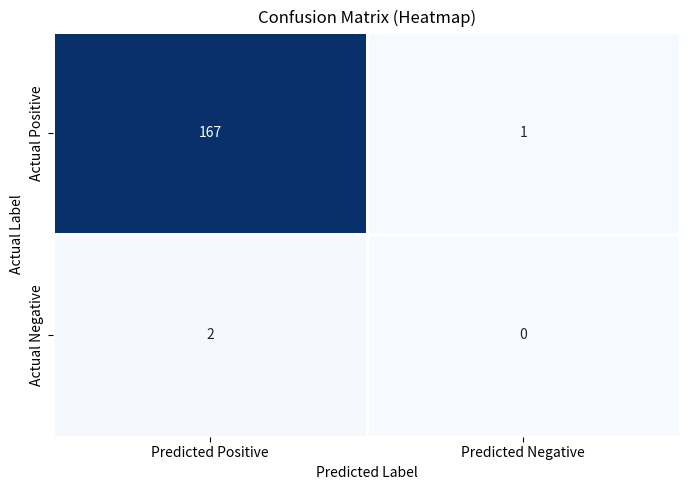
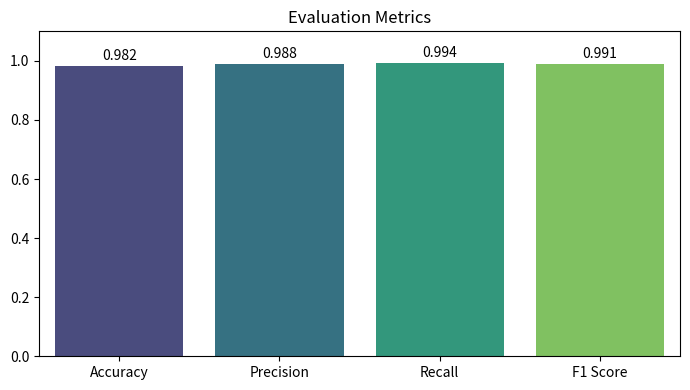

Write Python code to recreate these figures, in order.
import matplotlib.pyplot as plt
import seaborn as sns
import numpy as np
import pandas as pd

# --- Data Confusion Matrix ---
TP = 167
FN = 1
FP = 2
TN = 0

# Confusion matrix numerik
cm = np.array([[TP, FN],
               [FP, TN]])

# Buat DataFrame agar heatmap lebih rapi
df_cm = pd.DataFrame(cm,
                     index=['Actual Positive', 'Actual Negative'],
                     columns=['Predicted Positive', 'Predicted Negative'])

# --- Perhitungan Metrik Evaluasi ---
precision = TP / (TP + FP) if (TP + FP) > 0 else 0
recall = TP / (TP + FN) if (TP + FN) > 0 else 0
f1 = 2 * precision * recall / (precision + recall) if (precision + recall) > 0 else 0
accuracy = (TP + TN) / (TP + TN + FP + FN) if (TP + TN + FP + FN) > 0 else 0

# --- Visualisasi Confusion Matrix Heatmap ---
plt.figure(figsize=(7, 5))
sns.heatmap(df_cm, annot=True, fmt='d', cmap='Blues', cbar=False,
            linewidths=1, linecolor='white')
plt.title("Confusion Matrix (Heatmap)")
plt.xlabel("Predicted Label")
plt.ylabel("Actual Label")
plt.tight_layout()
plt.show()

# --- Visualisasi Evaluation Metrics ---
metrics = ['Accuracy', 'Precision', 'Recall', 'F1 Score']
values = [accuracy, precision, recall, f1]

plt.figure(figsize=(7, 4))
sns.barplot(x=metrics, y=values, palette='viridis')
plt.ylim(0, 1.1)
plt.title("Evaluation Metrics")
for i, v in enumerate(values):
    plt.text(i, v + 0.02, f"{v:.3f}", ha='center')
plt.tight_layout()
plt.show()

# --- Print Angka Metrik (Opsional) ---
print("=== Evaluation Metrics ===")
print(f"Precision: {precision:.3f}")
print(f"Recall   : {recall:.3f}")
print(f"F1 Score : {f1:.3f}")
print(f"Accuracy : {accuracy:.3f}")
